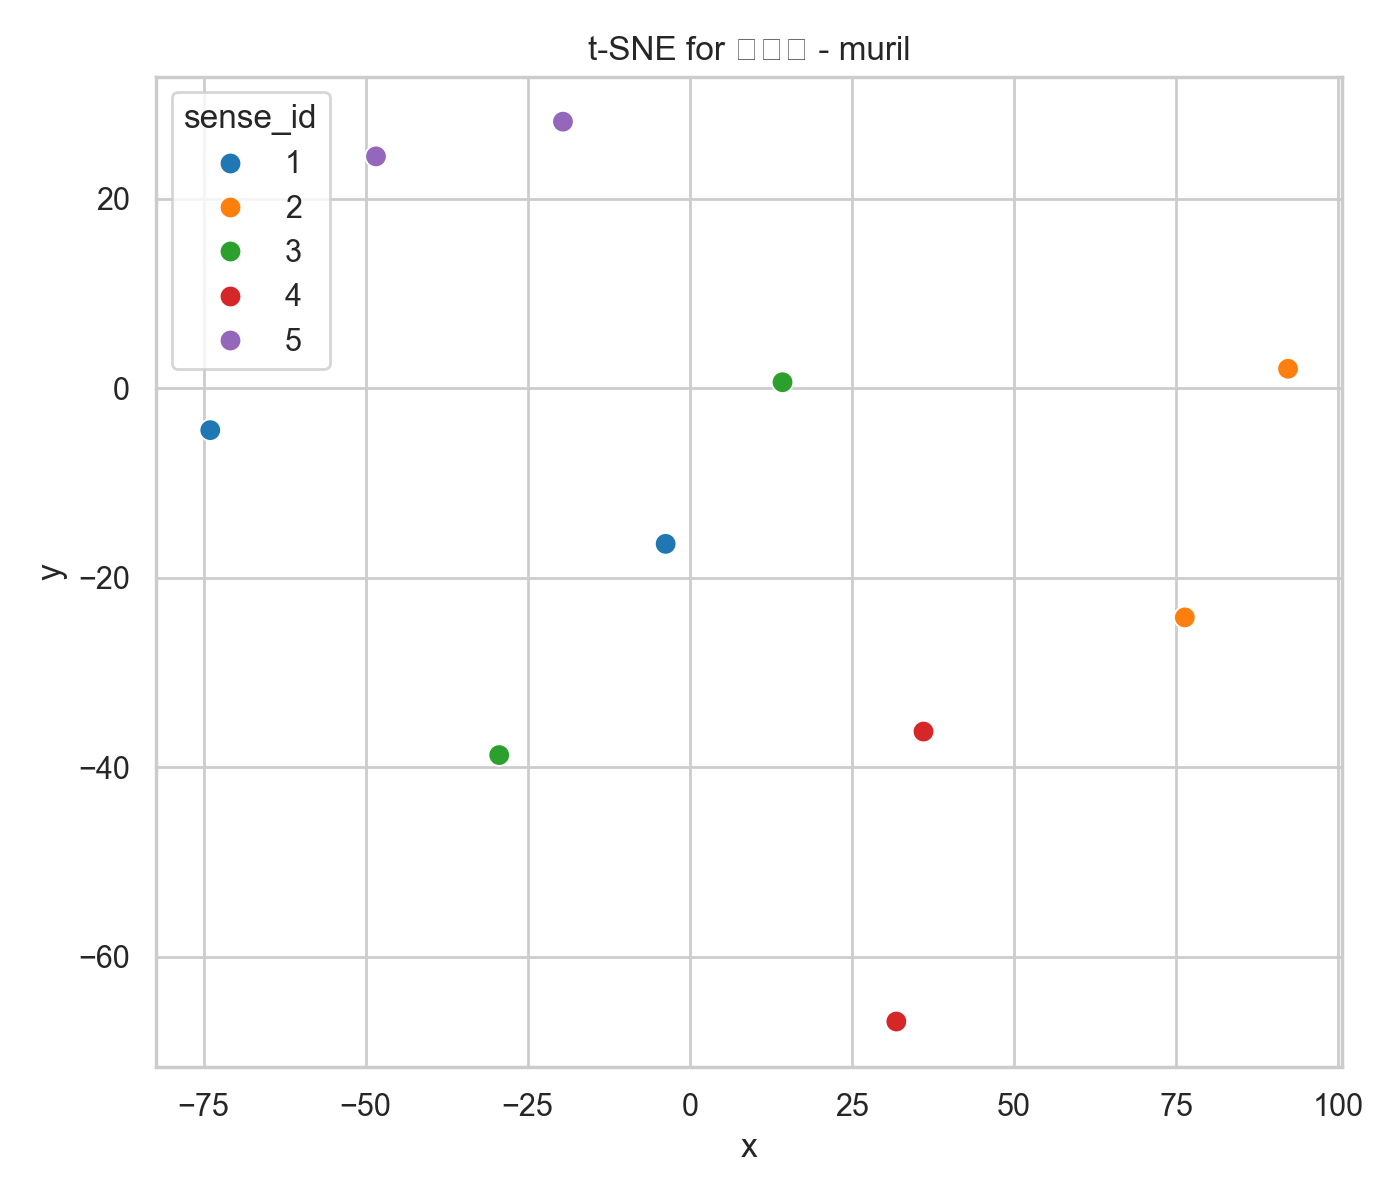

The file beside this chart, header and first rows:
x, y, sense_id, sentence
-3.719, -16.41, 1, ಕಾಲ ದ್ರುತವಾಗಿ ಹಾದುಹೋಗಿ.
-73.96, -4.411, 1, ಮಹಾಭಾರತದ ಕಾಲದಲ್ಲಿ ಅನೇಕ ಯುದ್ಧ ನಡೆದವು.
92.28, 2.064, 2, ಅವನ ಎಡ ಕಾಲು ಮುರಿದಿದೆ.
76.35, -24.17, 2, ಕಾಲು ನೋವಾಗುತ್ತಿದೆ.
-48.4, 24.48, 5, ಬೇಸಿಗೆ ಕಾಲ ತುಂಬಾ ಬಿಸಿಯಾಗಿರುತ್ತವೆ.
-19.56, 28.14, 5, ಮುಂಗಾರು ಕಾಲ ಮೂವೆತ್ತೆ ಅಂದಾಗೆ ಬರುತ್ತದೆ.
14.31, 0.646, 3, ಕಾಲ ನೋಡುತ್ತಿರುವುದೇ ಅದು.
-29.39, -38.7, 3, ಕಾಲದ ಸಮಯ ನಿಗದಿತವಾಗಿದೆ.
31.86, -66.82, 4, ಕಾಲ ಬಟ್ಟೆ ಧರಿಸಿ.
36.05, -36.22, 4, ಕಾಲ ಮೇಘ ಗಾಳಿ ಬೀಸುತ್ತಿದೆ.
